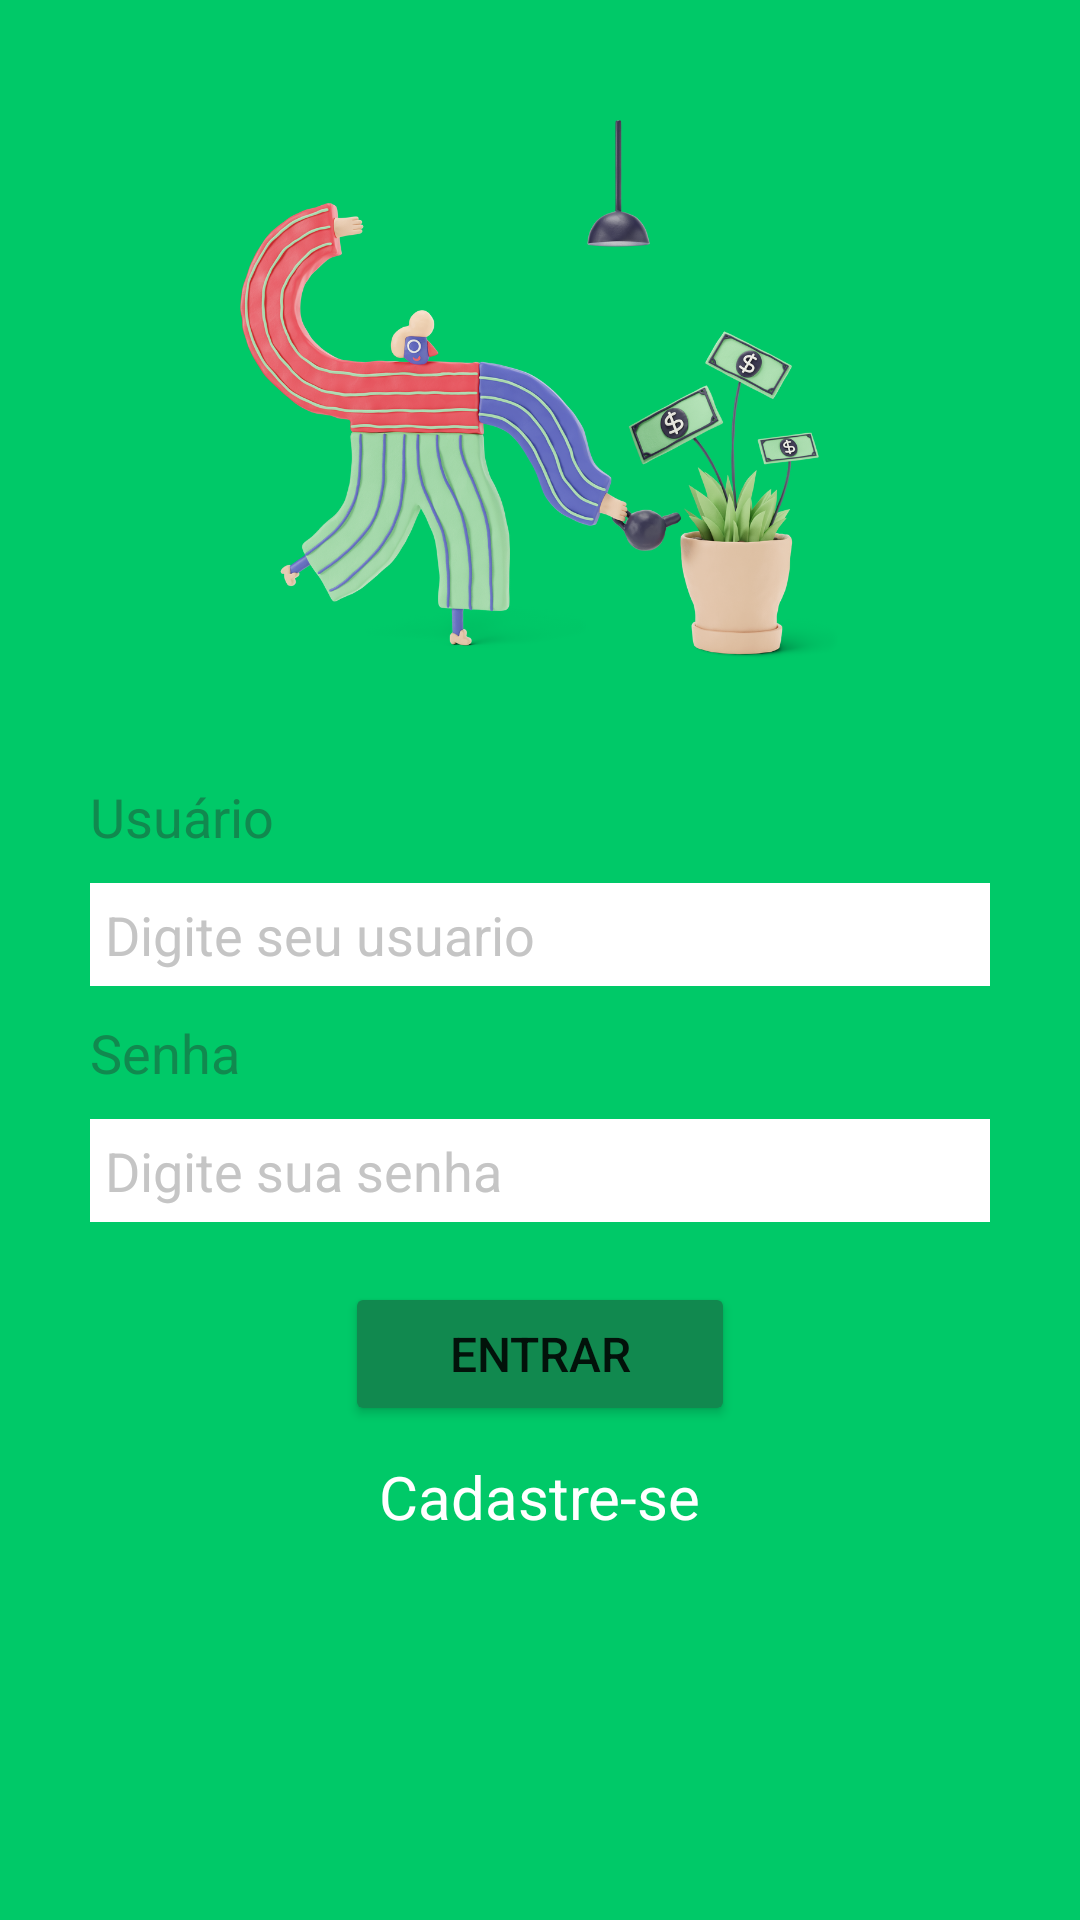

Reconstruct the res/layout file that produces this screen, plus the resources it refers to.
<!-- AndroidManifest.xml: application theme Theme.LayoutComplexo -->
<!-- res/layout/activity_main.xml -->
<?xml version="1.0" encoding="utf-8"?>
<RelativeLayout xmlns:android="http://schemas.android.com/apk/res/android"
    xmlns:app="http://schemas.android.com/apk/res-auto"
    xmlns:tools="http://schemas.android.com/tools"
    android:layout_width="match_parent"
    android:layout_height="match_parent"
    android:background="#00C968"
    android:orientation="vertical"
    tools:context=".MainActivity"
    android:padding="30dp">

    <ImageView
        android:id="@+id/ilustracao"
        android:layout_width="200dp"
        android:layout_height="200dp"
        android:src="@drawable/illustration"
        android:layout_centerHorizontal="true"
        android:layout_alignParentTop="true"/>

    <TextView
        android:id="@+id/txt_usuario"
        android:layout_width="wrap_content"
        android:layout_height="wrap_content"
        android:text="Usuário"
        android:textColor="#11894F"
        android:textSize="18sp"
        android:layout_marginTop="30dp"
        android:layout_marginBottom="10dp"
        android:layout_below="@id/ilustracao"/>

    <EditText
        android:id="@+id/edt_usuario"
        android:layout_width="match_parent"
        android:layout_height="wrap_content"
        android:hint="Digite seu usuario"
        android:textColorHint="#C5C5C5"
        android:background="#fff"
        android:padding="5dp"
        android:layout_below="@id/txt_usuario"/>

    <TextView
        android:id="@+id/txt_senha"
        android:layout_width="wrap_content"
        android:layout_height="wrap_content"
        android:text="Senha"
        android:textColor="#11894F"
        android:textSize="18sp"
        android:layout_marginTop="10dp"
        android:layout_marginBottom="10dp"
        android:layout_below="@id/edt_usuario"/>

    <EditText
        android:id="@+id/edt_senha"
        android:layout_width="match_parent"
        android:layout_height="wrap_content"
        android:hint="Digite sua senha"
        android:textColorHint="#C5C5C5"
        android:background="#fff"
        android:padding="5dp"
        android:layout_below="@id/txt_senha"/>

    <Button
        android:id="@+id/btn_entrar"
        android:layout_width="130dp"
        android:layout_height="wrap_content"
        android:layout_below="@id/edt_senha"
        android:layout_centerHorizontal="true"
        android:backgroundTint="#11894F"
        android:text="Entrar"
        android:textSize="16sp"
        android:layout_marginTop="20dp"/>

    <TextView
        android:layout_width="wrap_content"
        android:layout_height="wrap_content"
        android:text="Cadastre-se"
        android:layout_below="@id/btn_entrar"
        android:layout_centerHorizontal="true"
        android:textColor="#ffffff"
        android:textSize="20sp"
        android:layout_marginTop="10dp"/>


</RelativeLayout>
<!-- resources referenced by this layout -->
<resources>
  <!-- drawable illustration: png bitmap (drawable, 655263 bytes) -->
  <style name="Theme.LayoutComplexo" parent="Theme.MaterialComponents.DayNight.DarkActionBar">
          
          <item name="colorPrimary">@color/purple_500</item>
          <item name="colorPrimaryVariant">@color/purple_700</item>
          <item name="colorOnPrimary">@color/white</item>
          
          <item name="colorSecondary">@color/teal_200</item>
          <item name="colorSecondaryVariant">@color/teal_700</item>
          <item name="colorOnSecondary">@color/black</item>
          
          <item name="android:statusBarColor" tools:targetApi="l">?attr/colorPrimaryVariant</item>
          
      </style>
  <!-- not gathered from this repository: default colours our renderer supplied (Android Studio template values) -->
  <color name="purple_500">#FF6200EE</color>
  <color name="purple_700">#FF3700B3</color>
  <color name="teal_200">#FF03DAC5</color>
  <color name="teal_700">#FF018786</color>
  <color name="black">#FF000000</color>
  <color name="white">#FFFFFFFF</color>
</resources>
